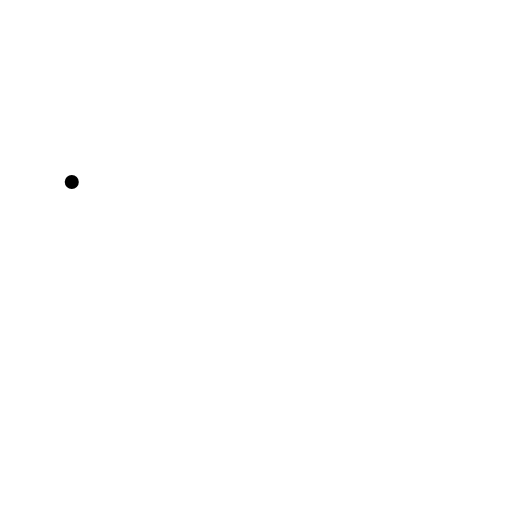
t = 0.00 s
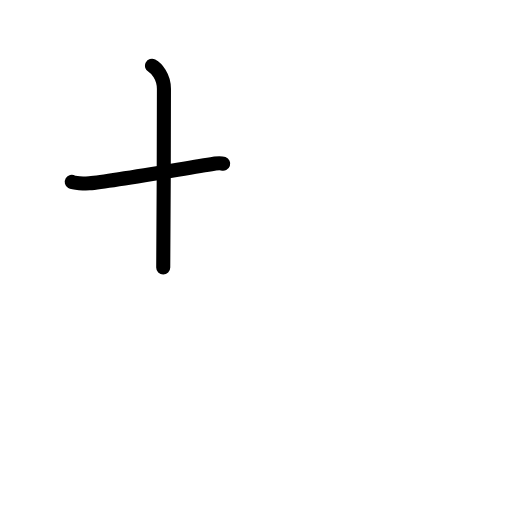
t = 1.75 s
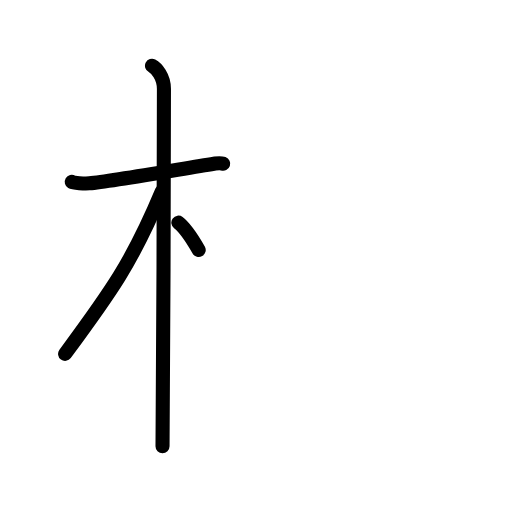
t = 3.50 s
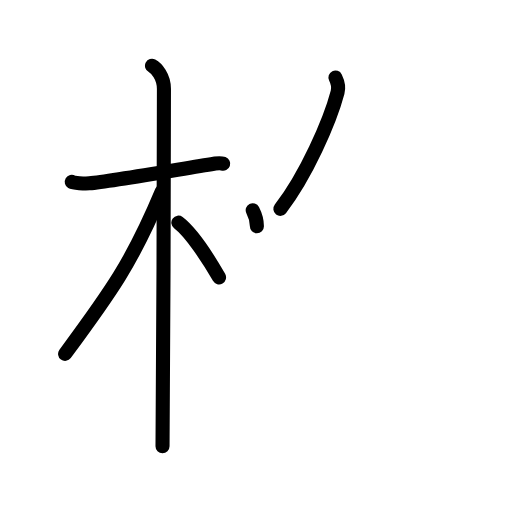
t = 5.38 s
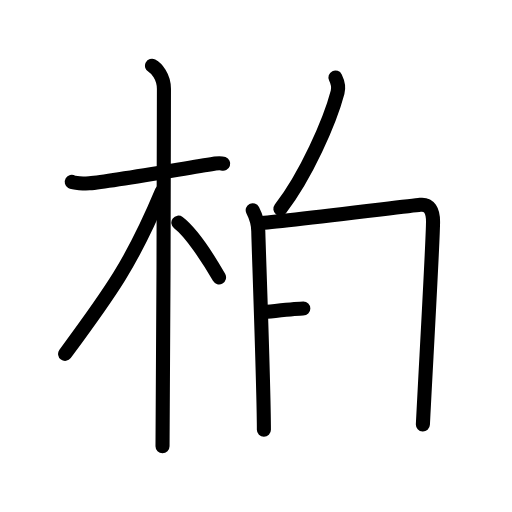
t = 7.25 s
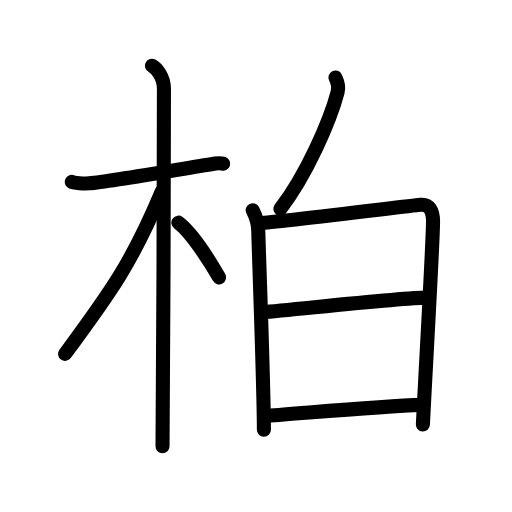
t = 9.00 s

The animated SVG that drew these frames (rendered in a browser with its animation timeline set to each time). Animation: 24 SMIL elements (animate=24); one cycle of 9.00 s.

<?xml version="1.0" encoding="UTF-8"?>
<!--
AniKanjiVG is licensed by CC-BY-SA Paul C. Sommerhoff (https://bitbucket.org/sommerhoff/anikanjivg).
AniKanjiVG uses KanjiVG which is licensed by CC-BY-SA Ulrich Apel (http://kanjivg.tagaini.net).
See also http://creativecommons.org/licenses/by-sa/3.0/
-->
<svg xmlns:kvg='http://kanjivg.tagaini.net' xmlns='http://www.w3.org/2000/svg' width='109' height='109' viewBox='0 0 109 109' style='fill:none;stroke:#000000;stroke-width:3;stroke-linecap:round;stroke-linejoin:round;' id="kvg:kanji_067cf"><g id="kvg:067cf" kvg:element="柏"><g id="kvg:067cf-g1" kvg:element="木" kvg:position="left" kvg:radical="general"><path id="kvg:067cf-s1" kvg:type="㇐" d="M15.28,38.73c0.39,0.23,2.7,0.39,3.74,0.3c4.46-0.39,19.37-3.03,26.54-4.17c1.04-0.16,1.3-0.23,1.96,0"><animate attributeName="d" begin="0.0s" dur="0.3333333333333333s" from="M15.28,38.73C15.28,38.73,15.28,38.73,15.28,38.73" to="M15.28,38.73c0.39,0.23,2.7,0.39,3.74,0.3" />
<animate attributeName="d" begin="0.3333333333333333s" dur="0.3333333333333333s" from="M15.28,38.73c0.39,0.23,2.7,0.39,3.74,0.3c0,0,0,0,0,0,0" to="M15.28,38.73c0.39,0.23,2.7,0.39,3.74,0.3c4.46-0.39,19.37-3.03,26.54-4.17" />
<animate attributeName="d" begin="0.6666666666666666s" dur="0.3333333333333333s" from="M15.28,38.73c0.39,0.23,2.7,0.39,3.74,0.3c4.46-0.39,19.37-3.03,26.54-4.17c0,0,0,0,0,0,0" to="M15.28,38.73c0.39,0.23,2.7,0.39,3.74,0.3c4.46-0.39,19.37-3.03,26.54-4.17c1.04-0.16,1.3-0.23,1.96,0" />
</path>
<path id="kvg:067cf-s2" kvg:type="㇑" d="M32.36,14c0.91,0.47,2.54,2.25,2.54,4.92c0,0.95-0.12,70.25-0.3,76.08"><animate attributeName="d" begin="1.0s" dur="0.5s" from="M32.36,14C32.36,14,32.36,14,32.36,14" to="M32.36,14c0.91,0.47,2.54,2.25,2.54,4.92" />
<animate attributeName="d" begin="1.5s" dur="0.5s" from="M32.36,14c0.91,0.47,2.54,2.25,2.54,4.92c0,0,0,0,0,0,0" to="M32.36,14c0.91,0.47,2.54,2.25,2.54,4.92c0,0.95-0.12,70.25-0.3,76.08" />
<animate attributeName="d" begin="0s" dur="1.0s" from="M-100,-100" to="M-100,-100" />
</path>
<path id="kvg:067cf-s3" kvg:type="㇒" d="M34.44,40.78c-6.29,15.04-10.85,21.4-20.58,34.56"><animate attributeName="d" begin="2.0s" dur="1.0s" from="M34.44,40.78C34.44,40.78,34.44,40.78,34.44,40.78" to="M34.44,40.78c-6.29,15.04-10.85,21.4-20.58,34.56" />
<animate attributeName="d" begin="0s" dur="2.0s" from="M-100,-100" to="M-100,-100" />
</path>
<path id="kvg:067cf-s4" kvg:type="㇔/㇏" d="M37.97,47.4c2.68,2.03,6.4,7.71,8.66,11.64"><animate attributeName="d" begin="3.0s" dur="1.0s" from="M37.97,47.4C37.97,47.4,37.97,47.4,37.97,47.4" to="M37.97,47.4c2.68,2.03,6.4,7.71,8.66,11.64" />
<animate attributeName="d" begin="0s" dur="3.0s" from="M-100,-100" to="M-100,-100" />
</path>
</g>
<g id="kvg:067cf-g2" kvg:position="right"><g id="kvg:067cf-g3" kvg:position="top"><path id="kvg:067cf-s5" kvg:type="㇔" d="M71.41,16.5c0.5,1.02,0.68,2.31,0.46,3.15c-1.63,6.18-6.71,17.77-12.18,24.81"><animate attributeName="d" begin="4.0s" dur="0.5s" from="M71.41,16.5C71.41,16.5,71.41,16.5,71.41,16.5" to="M71.41,16.5c0.5,1.02,0.68,2.31,0.46,3.15" />
<animate attributeName="d" begin="4.5s" dur="0.5s" from="M71.41,16.5c0.5,1.02,0.68,2.31,0.46,3.15c0,0,0,0,0,0,0" to="M71.41,16.5c0.5,1.02,0.68,2.31,0.46,3.15c-1.63,6.18-6.71,17.77-12.18,24.81" />
<animate attributeName="d" begin="0s" dur="4.0s" from="M-100,-100" to="M-100,-100" />
</path>
</g>
<g id="kvg:067cf-g4" kvg:element="日" kvg:position="bottom"><path id="kvg:067cf-s6" kvg:type="㇑" d="M53.8,44.76c0.59,1.14,1.19,3.03,1.19,4.55c0,1.51,1.19,33.1,1.19,42.19"><animate attributeName="d" begin="5.0s" dur="0.5s" from="M53.8,44.76C53.8,44.76,53.8,44.76,53.8,44.76" to="M53.8,44.76c0.59,1.14,1.19,3.03,1.19,4.55" />
<animate attributeName="d" begin="5.5s" dur="0.5s" from="M53.8,44.76c0.59,1.14,1.19,3.03,1.19,4.55c0,0,0,0,0,0,0" to="M53.8,44.76c0.59,1.14,1.19,3.03,1.19,4.55c0,1.51,1.19,33.1,1.19,42.19" />
<animate attributeName="d" begin="0s" dur="5.0s" from="M-100,-100" to="M-100,-100" />
</path>
<path id="kvg:067cf-s7" kvg:type="㇕a" d="M55.35,47.5c3.35-0.19,31.07-3.57,34.12-3.89c1.94-0.21,2.73,1.24,2.72,3.63c-0.01,4.08-1.53,30.62-2.16,43.12"><animate attributeName="d" begin="6.0s" dur="0.3333333333333333s" from="M55.35,47.5C55.35,47.5,55.35,47.5,55.35,47.5" to="M55.35,47.5c3.35-0.19,31.07-3.57,34.12-3.89" />
<animate attributeName="d" begin="6.333333333333333s" dur="0.3333333333333333s" from="M55.35,47.5c3.35-0.19,31.07-3.57,34.12-3.89c0,0,0,0,0,0,0" to="M55.35,47.5c3.35-0.19,31.07-3.57,34.12-3.89c1.94-0.21,2.73,1.24,2.72,3.63" />
<animate attributeName="d" begin="6.666666666666667s" dur="0.3333333333333333s" from="M55.35,47.5c3.35-0.19,31.07-3.57,34.12-3.89c1.94-0.21,2.73,1.24,2.72,3.63c0,0,0,0,0,0,0" to="M55.35,47.5c3.35-0.19,31.07-3.57,34.12-3.89c1.94-0.21,2.73,1.24,2.72,3.63c-0.01,4.08-1.53,30.62-2.16,43.12" />
<animate attributeName="d" begin="0s" dur="6.0s" from="M-100,-100" to="M-100,-100" />
</path>
<path id="kvg:067cf-s8" kvg:type="㇐a" d="M55.81,66.47c7.03-0.57,29.92-3.11,35.05-3.11"><animate attributeName="d" begin="7.0s" dur="1.0s" from="M55.81,66.47C55.81,66.47,55.81,66.47,55.81,66.47" to="M55.81,66.47c7.03-0.57,29.92-3.11,35.05-3.11" />
<animate attributeName="d" begin="0s" dur="7.0s" from="M-100,-100" to="M-100,-100" />
</path>
<path id="kvg:067cf-s9" kvg:type="㇐a" d="M56.98,88.53c8.41-0.61,23.88-2.06,32.85-2.34"><animate attributeName="d" begin="8.0s" dur="1.0s" from="M56.98,88.53C56.98,88.53,56.98,88.53,56.98,88.53" to="M56.98,88.53c8.41-0.61,23.88-2.06,32.85-2.34" />
<animate attributeName="d" begin="0s" dur="8.0s" from="M-100,-100" to="M-100,-100" />
</path>
</g>
</g>
</g>
</svg>
